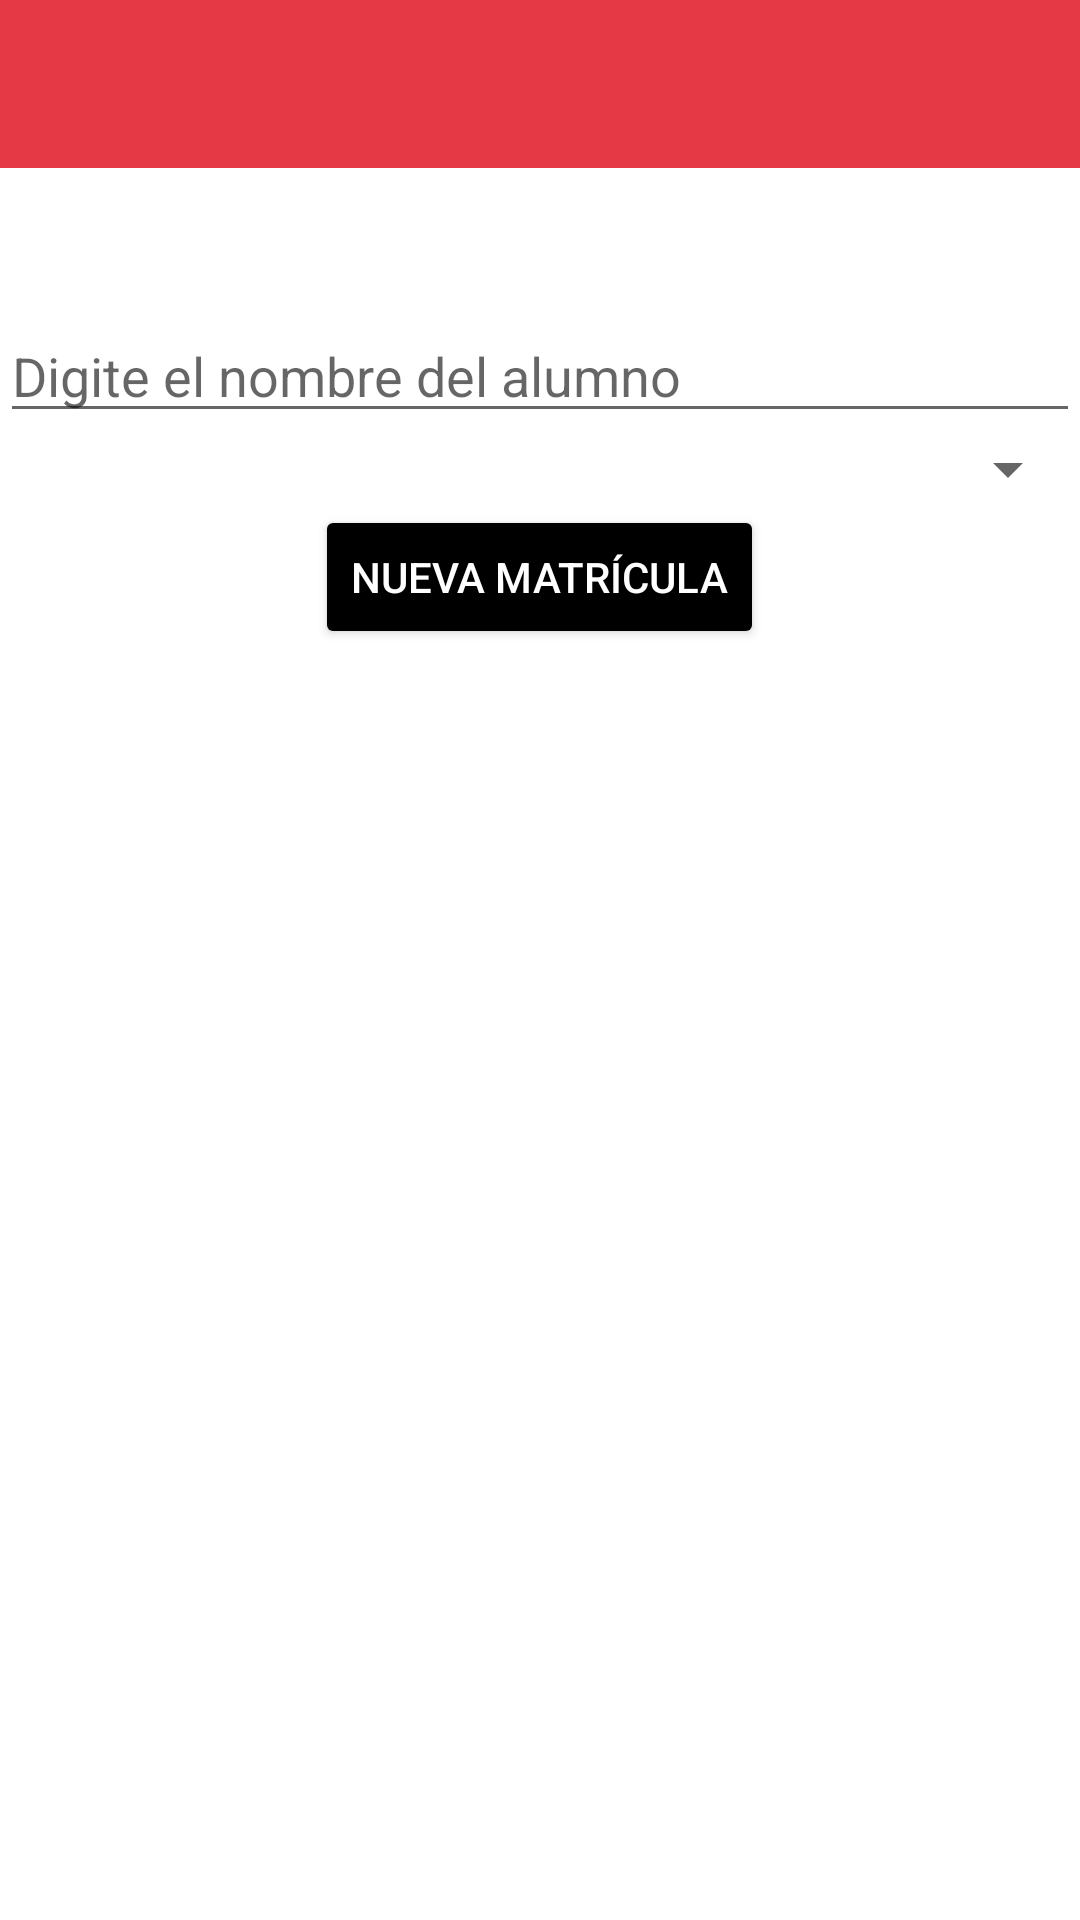

Here is an Android app screen rendered from its layout file. Give the layout XML and the strings, colors and styles it references.
<!-- AndroidManifest.xml: application theme Theme.Matricula -->
<!-- res/layout/activity_enrollment.xml -->
<?xml version="1.0" encoding="utf-8"?>
<LinearLayout
        xmlns:android="http://schemas.android.com/apk/res/android"
        xmlns:tools="http://schemas.android.com/tools"
        android:layout_width="match_parent"
        android:layout_height="match_parent"
        tools:context=".view.CoursesActivity" android:orientation="vertical"
        android:gravity="top">

    <androidx.appcompat.widget.LinearLayoutCompat android:layout_width="match_parent"
                                                  android:layout_height="wrap_content">
        <androidx.appcompat.widget.Toolbar
                android:layout_width="match_parent"
                android:layout_height="?actionBarSize"
                android:background="@color/red_500"
                android:id="@+id/toolbar"
        >

        </androidx.appcompat.widget.Toolbar>
    </androidx.appcompat.widget.LinearLayoutCompat>

    <TextView
            android:id="@+id/menutype"
            android:layout_width="match_parent"
            android:layout_height="wrap_content"
            android:textAlignment="center"
            android:textSize="20sp"
            android:layout_marginTop="10dp"
            android:layout_marginBottom="10dp"/>

    <AutoCompleteTextView
            android:layout_width="match_parent"
            android:layout_height="wrap_content"
            android:id="@+id/students"
            android:hint="Digite el nombre del alumno"/>

    <Spinner
            android:id="@+id/cicles"
            android:hint="Ciclo"
            android:layout_width="match_parent"
            android:layout_height="wrap_content"/>

    <LinearLayout
            xmlns:android="http://schemas.android.com/apk/res/android"
            xmlns:tools="http://schemas.android.com/tools"
            android:layout_width="match_parent"
            android:layout_height="match_parent"
            tools:context=".view.CoursesActivity" android:orientation="vertical"
            android:gravity="center"
            android:id="@+id/enrollmentLayout">


        <Button
                android:text="Nueva matrícula"
                android:layout_width="wrap_content"
                android:layout_height="wrap_content"
                android:id="@+id/saveEnrollment"
                android:hapticFeedbackEnabled="false"
                android:backgroundTint="@color/black"
                android:textColor="@color/white"/>

        <TableLayout xmlns:android="http://schemas.android.com/apk/res/android"
                     android:id="@+id/table"
                     android:layout_width="match_parent"
                     android:layout_height="match_parent"
                     android:layout_marginTop="10dp"
                     android:paddingLeft="5dp"
                     android:paddingRight="5dp">

        </TableLayout>

    </LinearLayout>

</LinearLayout>
<!-- resources referenced by this layout -->
<resources>
  <color name="black">#FF000000</color>
  <color name="red_500">#e63946</color>
  <color name="white">#FFFFFFFF</color>
  <style name="Theme.Matricula" parent="Theme.MaterialComponents.DayNight.NoActionBar">
          
          <item name="colorPrimary">@color/red_500</item>
          <item name="colorPrimaryVariant">@color/purple_700</item>
          <item name="colorOnPrimary">@color/white</item>
          
          <item name="colorSecondary">@color/teal_200</item>
          <item name="colorSecondaryVariant">@color/teal_700</item>
          <item name="colorOnSecondary">@color/black</item>
          
          <item name="android:statusBarColor" tools:targetApi="l">?attr/colorPrimaryVariant</item>
          
      </style>
  <color name="purple_700">#FF3700B3</color>
  <color name="teal_200">#FF03DAC5</color>
  <color name="teal_700">#FF018786</color>
</resources>
